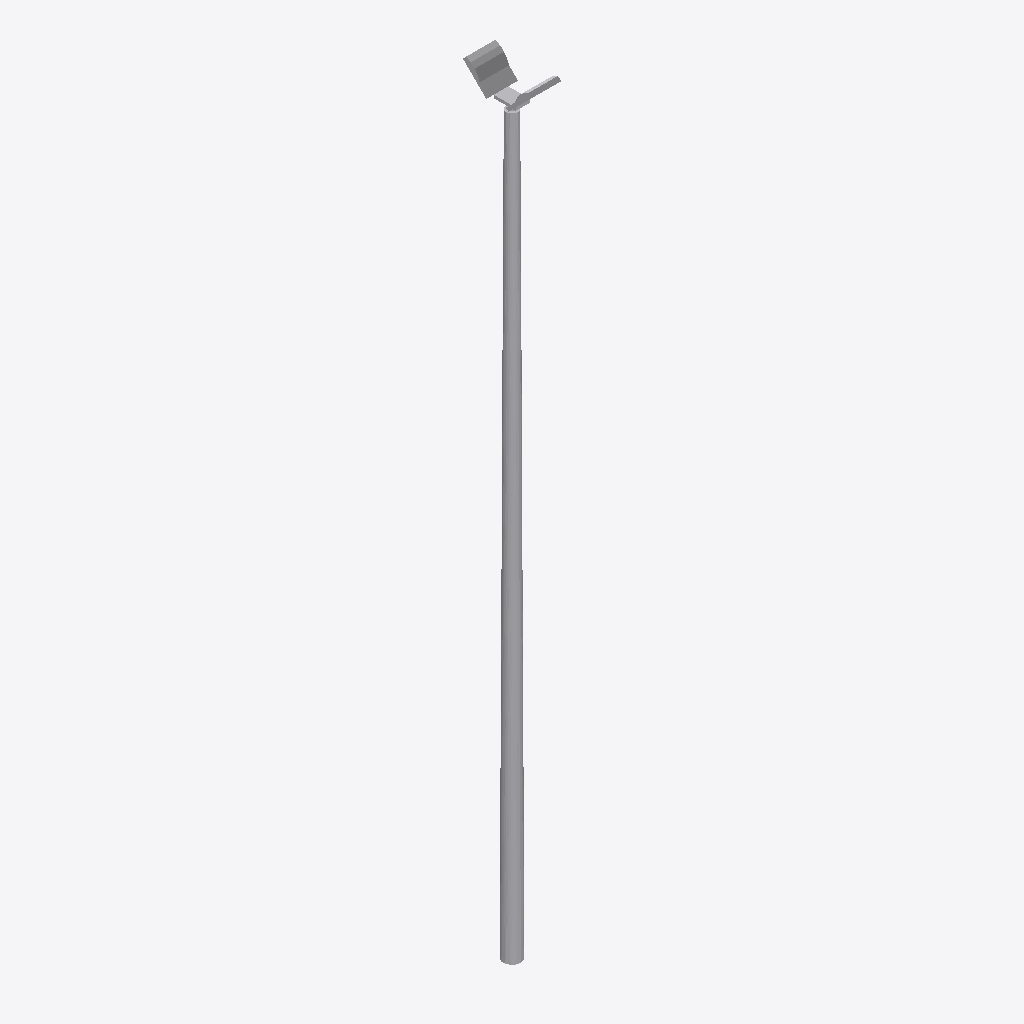
Isometric view of an IFC building model (IFC-SPF (STEP), schema IFC2X3, length unit metre), seen from the south-west, elements coloured by IFC class: 1 other element (light grey).
Extent 0.2 m × 0.5 m × 5.2 m (x, y, z). Storeys (1): Port De Barcelona at 0.00 m. Elements (1): 1 IfcFlowTerminal.

HEADER;
FILE_DESCRIPTION(('ViewDefinition [CoordinationView_V2.0]'),'2;1');
FILE_NAME('','',(''),(''),'','','');
FILE_SCHEMA(('IFC2X3'));
ENDSEC;
DATA;
#105=IFCPROJECT('34UKVHeH5CHvrwyycS_2aZ',$,'Port De Barcelona',$,$,'Port De Barcelona','Port De Barcelona',(#97),#92);
#130=IFCSITE('34UKVHeH5CHvrwyycS_2aX',$,'Default',$,$,#127,$,$,.ELEMENT.,(42,21,31,181945),(-71,-3,-24,-263305),0.0,$,$);
#115=IFCBUILDING('34UKVHeH5CHvrwyycS_2aY',$,'Port De Barcelona',$,$,#32,$,'Port De Barcelona',.ELEMENT.,$,$,$);
#124=IFCBUILDINGSTOREY('34UKVHeH5CHvrwyybZ1_NS',$,'Port De Barcelona',$,'Level:8mm Head',#122,$,'Port De Barcelona',.ELEMENT.,0.0);
#5617=IFCFLOWTERMINAL('3qtSd97Lf4gRnBLiQzzVH3',$,'APBCN-URB-MOB-Farola_Baculo_Nivelado:Tipo1:2293034',$,'APBCN-URB-MOB-Farola_Baculo_Nivelado:Tipo1',#5615,#5610,'2293034');
ENDSEC;
